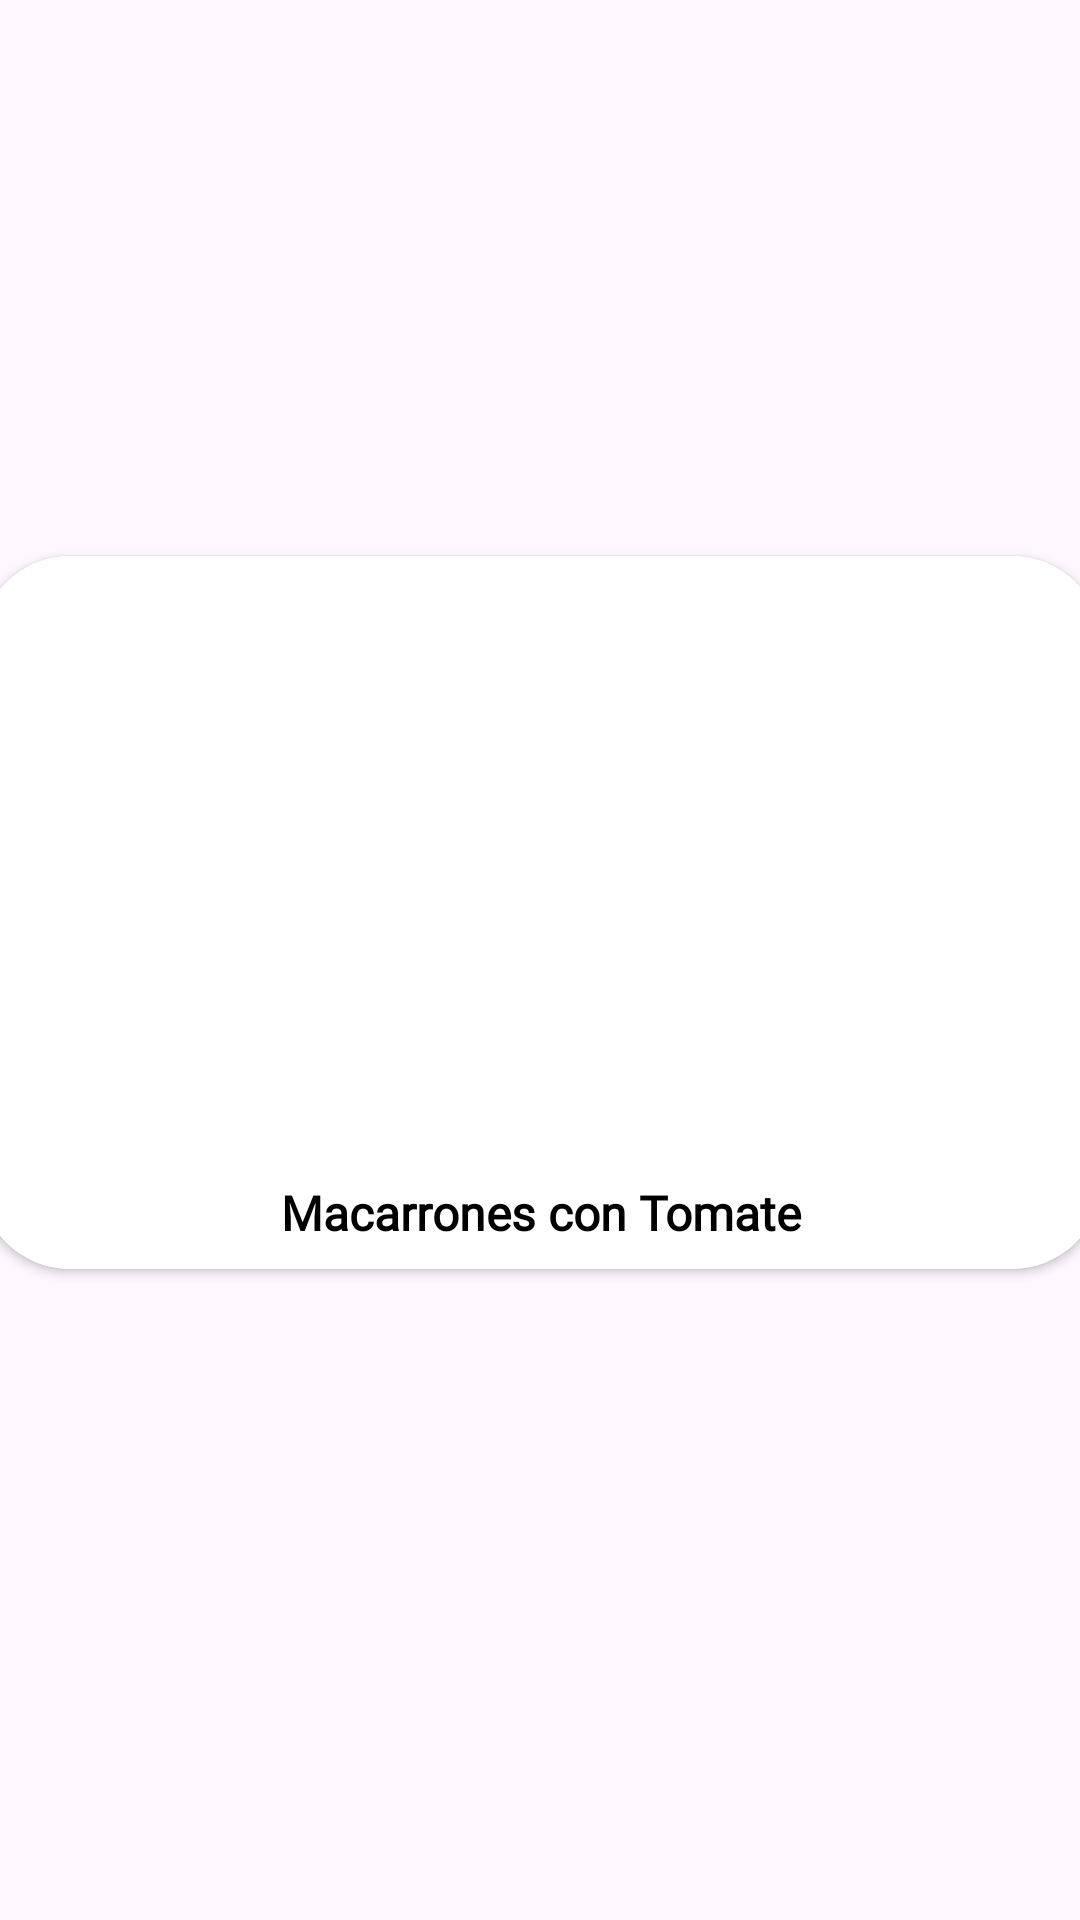

Here is an Android app screen rendered from its layout file. Give the layout XML and the strings, colors and styles it references.
<!-- AndroidManifest.xml: application theme Theme.Top_Culinary -->
<!-- res/layout/receta_anadida.xml -->
<?xml version="1.0" encoding="utf-8"?>
<androidx.constraintlayout.widget.ConstraintLayout xmlns:android="http://schemas.android.com/apk/res/android"
    android:layout_width="match_parent"
    android:layout_height="wrap_content"
    xmlns:app="http://schemas.android.com/apk/res-auto">
    
    
    
    <androidx.cardview.widget.CardView
        android:id="@+id/cardReceta"
        android:layout_width="374dp"
        android:layout_height="wrap_content"
        android:layout_marginBottom="32dp"
        app:cardCornerRadius="30dp"
        app:layout_constraintBottom_toBottomOf="parent"
        app:layout_constraintEnd_toEndOf="parent"
        app:layout_constraintStart_toStartOf="parent"
        app:layout_constraintTop_toTopOf="parent">
        
        
        <LinearLayout
            android:id="@+id/llReceta"
            android:layout_width="match_parent"
            android:layout_height="wrap_content"
            android:orientation="vertical">
            
            
            <ImageView
                android:id="@+id/imgReceta"
                android:layout_width="374dp"
                android:layout_height="200dp"
                android:background="#FFFFFF"
                android:scaleType="centerCrop"/>
            
            
            <LinearLayout
                android:id="@+id/llDetalles"
                android:layout_width="match_parent"
                android:layout_height="match_parent"
                android:layout_gravity="bottom"
                android:background="@color/white"
                android:orientation="vertical">

                
                <TextView
                    android:id="@+id/txvNombreReceta"
                    android:layout_width="match_parent"
                    android:layout_height="wrap_content"
                    android:layout_marginTop="8dp"
                    android:layout_marginBottom="8dp"
                    android:layout_weight="1"
                    android:fontFamily="@font/alegreya_sc"
                    android:text="Macarrones con Tomate"
                    android:textAlignment="center"
                    android:textColor="@color/black"
                    android:textSize="16sp"
                    android:textStyle="bold" />

                

            </LinearLayout>
            
        </LinearLayout>
        
    </androidx.cardview.widget.CardView>
    
</androidx.constraintlayout.widget.ConstraintLayout>
<!-- resources referenced by this layout -->
<resources>
  <color name="black">#FF000000</color>
  <color name="white">#FFFFFFFF</color>
  <style name="Theme.Top_Culinary" parent="Base.Theme.Top_Culinary" />
  <style name="Base.Theme.Top_Culinary" parent="Theme.Material3.DayNight.NoActionBar">
          
          
      </style>
</resources>
